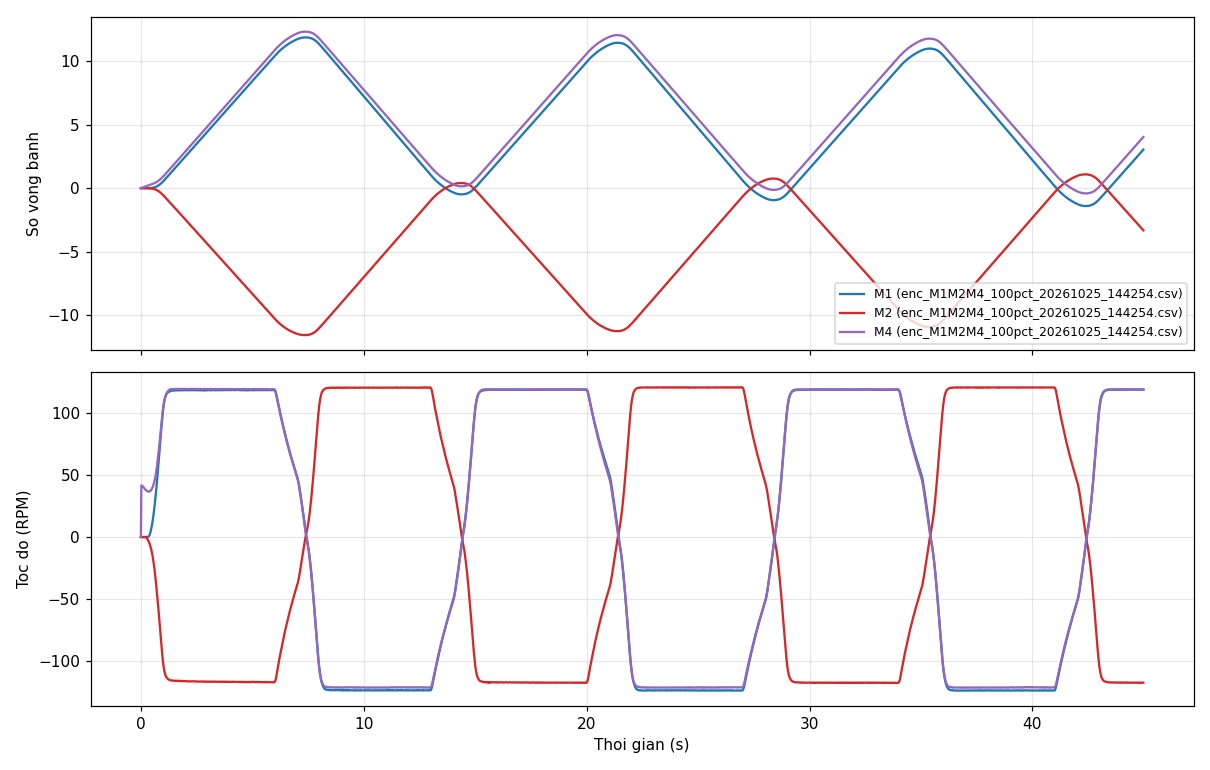

The table this chart was drawn from, first rows:
t_ms, motor, dir, E1, E2, E3, E4
25, 11, 1, 0, 0, 0, 69
45, 11, 1, 0, 0, 0, 124
65, 11, 1, 0, 0, 0, 179
85, 11, 1, 0, 0, 0, 233
105, 11, 1, 0, 0, 0, 286
125, 11, 1, 0, 0, 0, 338
145, 11, 1, 0, 0, 0, 390
165, 11, 1, 0, 0, 0, 441
185, 11, 1, 0, 0, 0, 492
205, 11, 1, 0, 0, 0, 542
225, 11, 1, 0, 0, 0, 592
245, 11, 1, 0, -1, 0, 641
265, 11, 1, 0, -2, 0, 690
285, 11, 1, 0, -4, 0, 739
305, 11, 1, 1, -8, 0, 787
325, 11, 1, 1, -12, 0, 836
345, 11, 1, 1, -17, 0, 884
365, 11, 1, 3, -23, 0, 933
385, 11, 1, 5, -31, 0, 981
405, 11, 1, 9, -40, 0, 1030
425, 11, 1, 15, -51, 0, 1080
445, 11, 1, 23, -64, 0, 1130
465, 11, 1, 34, -78, 0, 1181
485, 11, 1, 47, -95, 0, 1232
505, 11, 1, 62, -115, 0, 1285
525, 11, 1, 81, -137, 0, 1339
545, 11, 1, 104, -163, 0, 1394
565, 11, 1, 130, -191, 0, 1450
585, 11, 1, 160, -224, 0, 1509
605, 11, 1, 194, -260, 0, 1570
625, 11, 1, 233, -300, 0, 1633
645, 11, 1, 277, -345, 0, 1699
665, 11, 1, 325, -395, 0, 1767
685, 11, 1, 378, -449, 0, 1839
705, 11, 1, 437, -508, 0, 1914
725, 11, 1, 501, -573, 0, 1993
745, 11, 1, 571, -642, 0, 2076
765, 11, 1, 647, -718, 0, 2164
785, 11, 1, 728, -799, 0, 2255
805, 11, 1, 815, -885, 0, 2352
825, 11, 1, 908, -977, 0, 2453
845, 11, 1, 1008, -1075, 0, 2560
865, 11, 1, 1113, -1179, 0, 2671
885, 11, 1, 1224, -1289, 0, 2788
905, 11, 1, 1342, -1405, 0, 2910
925, 11, 1, 1464, -1526, 0, 3036
945, 11, 1, 1592, -1653, 0, 3168
965, 11, 1, 1725, -1784, 0, 3302
985, 11, 1, 1863, -1920, 0, 3441
1005, 11, 1, 2004, -2059, 0, 3583
1025, 11, 1, 2148, -2201, 0, 3728
1045, 11, 1, 2295, -2345, 0, 3875
1065, 11, 1, 2443, -2492, 0, 4024
1085, 11, 1, 2594, -2639, 0, 4175
1105, 11, 1, 2745, -2788, 0, 4327
1125, 11, 1, 2897, -2938, 0, 4480
1145, 11, 1, 3051, -3088, 0, 4634
1165, 11, 1, 3204, -3239, 0, 4789
1185, 11, 1, 3358, -3391, 0, 4944
1205, 11, 1, 3513, -3542, 0, 5100
... 2,190 more rows
